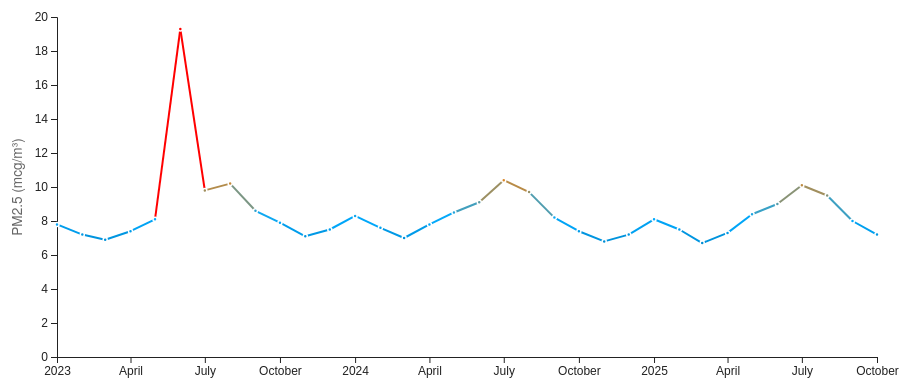
D3 v7 page, settled after 360 driven frames (6 s of simulated time); the page loaded 1 data file(s).


// ── app.js
// NYC Air Quality Visualization - PM2.5 Levels
// Data source: NYC Open Data Air Quality dataset

// Load data from NYC Open Data (using local CSV for example)
// To get fresh data: https://data.cityofnewyork.us/Environment/Air-Quality/c3uy-2p5r
const data = await d3.csv('./data/pm25_sample.csv', d => ({
    date: new Date(d.start_date),
    value: +d.data_value,
    location: d.geo_place_name,
    measure: d.measure
}))

// Filter for PM2.5 data
// Load and parse data
// Data source: NYC Open Data - Air Quality
// https://data.cityofnewyork.us/Environment/Air-Quality/c3uy-2p5r
// Sample includes PM2.5 measurements from 2023-2025 (monthly averages)
// Note: June 2023 spike (19.3 mcg/m³) caused by Canadian wildfire smoke
const pm25Data = await d3.csv('./data/pm25_sample.csv', d => ({
  date: new Date(d.start_date),
  value: +d.data_value,
  location: d.geo_place_name,
  measure: d.measure
}));

console.log(`Loaded ${pm25Data.length} PM2.5 measurements`)

// Set up dimensions
const margin = { top: 20, right: 30, bottom: 40, left: 50 }
const width = 900 - margin.left - margin.right
const height = 400 - margin.top - margin.bottom

// Calculate max excluding outlier to prevent skewing color scale
const sortedValues = pm25Data.map(d => d.value).sort((a, b) => a - b)
const q3Index = Math.floor(sortedValues.length * 0.75)
const normalMax = sortedValues[q3Index] * 1.5  // Use 1.5x the 75th percentile

// Create scales
const xScale = d3.scaleTime()
    .domain(d3.extent(pm25Data, d => d.date))
    .range([0, width])

const yScale = d3.scaleLinear()
    .domain([0, d3.max(pm25Data, d => d.value)])
    .nice()
    .range([height, 0])

// Create SVG
const svg = d3.select('#chart')
    .append('svg')
    .attr('width', width + margin.left + margin.right)
    .attr('height', height + margin.top + margin.bottom)
    .append('g')
    .attr('transform', `translate(${margin.left},${margin.top})`)

// Color scale for lines and dots - matching original
// Uses normalMax to prevent outliers from throwing off the red values
// Domain: 1 (high) = red, 0.8 = orange, 0.6 = blue, 0 (low) = black
const colorScale = d3.scaleLinear()
    .domain([1, 0.8, 0.6, 0])
    .range(['hsla(0, 100%, 50%, 1.0)', 'hsla(30, 100%, 50%, 1.0)', 'hsla(200, 100%, 50%, 1.0)', 'black'])

// Add axes
svg.append('g')
    .attr('class', 'axis')
    .attr('transform', `translate(0,${height})`)
    .call(d3.axisBottom(xScale))

svg.append('g')
    .attr('class', 'axis')
    .call(d3.axisLeft(yScale))

// Add y-axis label
svg.append('text')
    .attr('transform', 'rotate(-90)')
    .attr('y', -margin.left + 15)
    .attr('x', -height / 2)
    .attr('text-anchor', 'middle')
    .attr('font-size', '0.85rem')
    .attr('fill', '#666')
    .text('PM2.5 (mcg/m³)')

// Draw line segments - each segment colored based on its value
// Using normalMax instead of actual max to prevent outlier from skewing colors
for (let i = 0; i < pm25Data.length - 1; i++) {
    const d1 = pm25Data[i]
    const d2 = pm25Data[i + 1]
    const avgValue = (d1.value + d2.value) / 2
    
    svg.append('line')
        .attr('x1', xScale(d1.date))
        .attr('y1', yScale(d1.value))
        .attr('x2', xScale(d2.date))
        .attr('y2', yScale(d2.value))
        .attr('stroke', colorScale(Math.min(avgValue / normalMax, 1)))
        .attr('stroke-width', 2)
        .attr('fill', 'none')
}

// Tooltip label
const label = svg.append('g')
    .style('opacity', 0)
    .style('pointer-events', 'none')

const labelRect = label.append('rect')
    .attr('fill', '#000')
    .attr('rx', 3)

const labelText = label.append('text')
    .attr('fill', '#fff')
    .attr('font-size', '0.8rem')
    .attr('text-anchor', 'middle')
    .attr('dy', '0.35em')

// Vertical line
const verticalLine = svg.append('line')
    .attr('stroke', '#000')
    .attr('stroke-width', 1)
    .attr('y1', 0)
    .attr('y2', height)
    .style('opacity', 0)

// Add dots - colored by their value (using normalMax to handle outliers)
svg.selectAll('.dot')
    .data(pm25Data)
    .join('circle')
    .attr('class', 'dot')
    .attr('cx', d => xScale(d.date))
    .attr('cy', d => yScale(d.value))
    .attr('r', 2)
    .attr('fill', d => colorScale(Math.min(d.value / normalMax, 1)))

// Hover interaction
svg.on('mousemove', event => {
    const [mx] = d3.pointer(event)
    const closestData = pm25Data.reduce((prev, curr) => {
        const prevDist = Math.abs(xScale(prev.date) - mx)
        const currDist = Math.abs(xScale(curr.date) - mx)
        return currDist < prevDist ? curr : prev
    })
    
    const x = xScale(closestData.date)
    const y = yScale(closestData.value)
    
    // Show vertical line
    verticalLine
        .attr('x1', x)
        .attr('x2', x)
        .style('opacity', 0.3)
    
    // Show label
    const text = `${closestData.value} on ${closestData.date.toLocaleDateString('en-US', { month: 'short', day: 'numeric', year: 'numeric' })}`
    labelText.text(text)
    
    const bbox = labelText.node().getBBox()
    labelRect
        .attr('x', bbox.x - 5)
        .attr('y', bbox.y - 3)
        .attr('width', bbox.width + 10)
        .attr('height', bbox.height + 6)
    
    label
        .attr('transform', `translate(${x}, ${y - 20})`)
        .style('opacity', 1)
})
.on('mouseleave', () => {
    label.style('opacity', 0)
    verticalLine.style('opacity', 0)
})

console.log('✅ Chart rendered')


### data: data/pm25_sample.csv
start_date, data_value, geo_place_name, measure
2023-01-01, 7.8, New York City, Fine Particulate Matter (PM2.5)
2023-02-01, 7.2, New York City, Fine Particulate Matter (PM2.5)
2023-03-01, 6.9, New York City, Fine Particulate Matter (PM2.5)
2023-04-01, 7.4, New York City, Fine Particulate Matter (PM2.5)
2023-05-01, 8.1, New York City, Fine Particulate Matter (PM2.5)
2023-06-01, 19.3, New York City, Fine Particulate Matter (PM2.5)
2023-07-01, 9.8, New York City, Fine Particulate Matter (PM2.5)
2023-08-01, 10.2, New York City, Fine Particulate Matter (PM2.5)
2023-09-01, 8.6, New York City, Fine Particulate Matter (PM2.5)
2023-10-01, 7.9, New York City, Fine Particulate Matter (PM2.5)
2023-11-01, 7.1, New York City, Fine Particulate Matter (PM2.5)
2023-12-01, 7.5, New York City, Fine Particulate Matter (PM2.5)
2024-01-01, 8.3, New York City, Fine Particulate Matter (PM2.5)
2024-02-01, 7.6, New York City, Fine Particulate Matter (PM2.5)
2024-03-01, 7.0, New York City, Fine Particulate Matter (PM2.5)
2024-04-01, 7.8, New York City, Fine Particulate Matter (PM2.5)
2024-05-01, 8.5, New York City, Fine Particulate Matter (PM2.5)
2024-06-01, 9.1, New York City, Fine Particulate Matter (PM2.5)
2024-07-01, 10.4, New York City, Fine Particulate Matter (PM2.5)
2024-08-01, 9.7, New York City, Fine Particulate Matter (PM2.5)
2024-09-01, 8.2, New York City, Fine Particulate Matter (PM2.5)
2024-10-01, 7.4, New York City, Fine Particulate Matter (PM2.5)
2024-11-01, 6.8, New York City, Fine Particulate Matter (PM2.5)
2024-12-01, 7.2, New York City, Fine Particulate Matter (PM2.5)
2025-01-01, 8.1, New York City, Fine Particulate Matter (PM2.5)
2025-02-01, 7.5, New York City, Fine Particulate Matter (PM2.5)
2025-03-01, 6.7, New York City, Fine Particulate Matter (PM2.5)
2025-04-01, 7.3, New York City, Fine Particulate Matter (PM2.5)
2025-05-01, 8.4, New York City, Fine Particulate Matter (PM2.5)
2025-06-01, 9.0, New York City, Fine Particulate Matter (PM2.5)
2025-07-01, 10.1, New York City, Fine Particulate Matter (PM2.5)
2025-08-01, 9.5, New York City, Fine Particulate Matter (PM2.5)
2025-09-01, 8.0, New York City, Fine Particulate Matter (PM2.5)
2025-10-01, 7.2, New York City, Fine Particulate Matter (PM2.5)